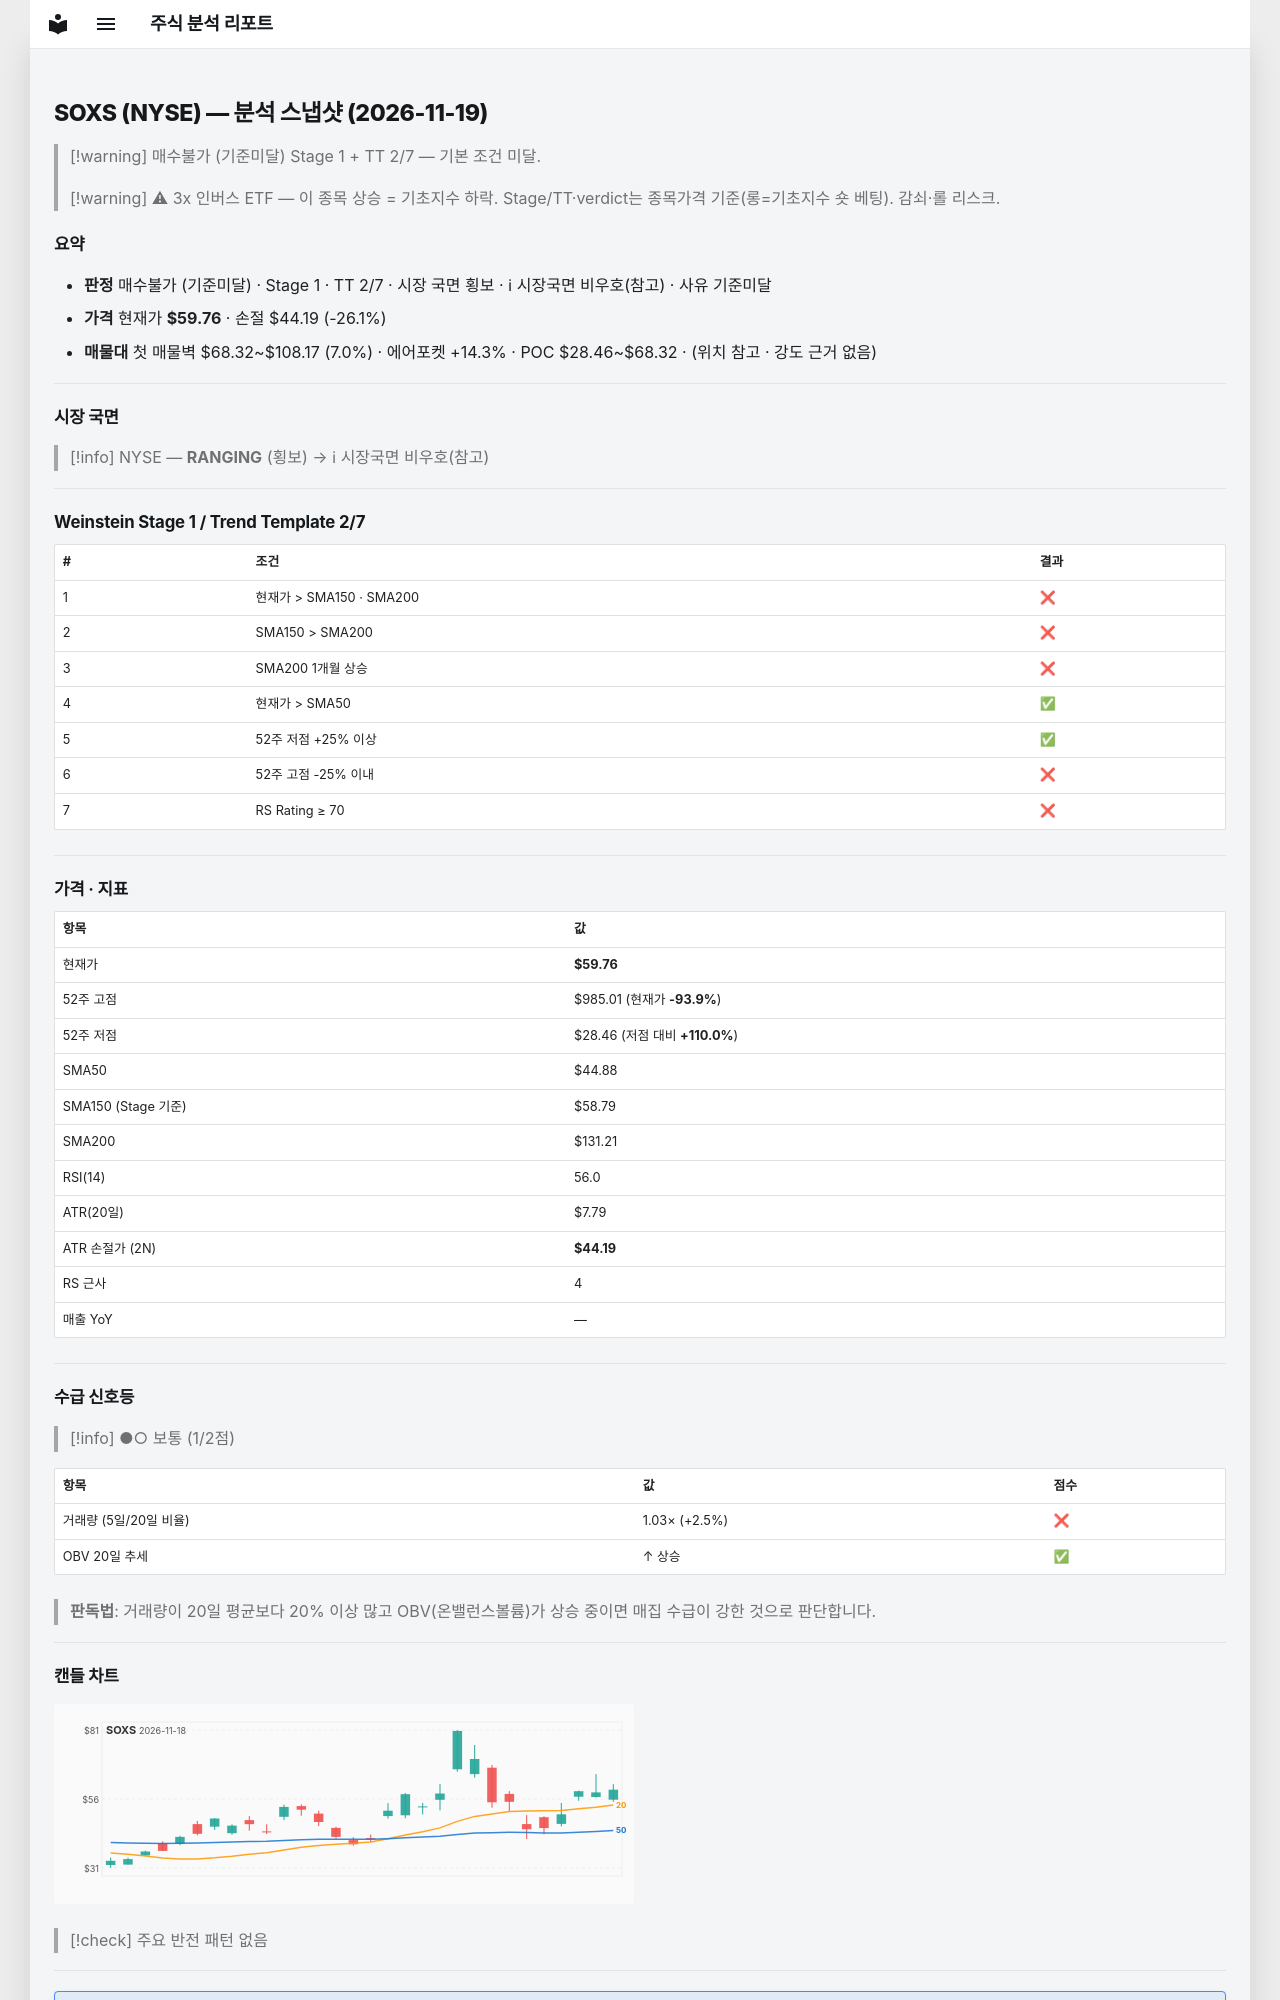

repository: soloandco/stock-reports · page: snapshots/SOXS-2026-11-19/index.html · generator: mkdocs

---
type: analysis-snapshot
title: SOXS 분석 스냅샷
ticker: SOXS
market: NYSE
created: 2026-11-19
updated: 2026-11-19
bar-date: 2026-11-18
verdict: 매수불가
verdict-reason: 기준미달
real-rr: 0.81
sma50-gap-pct: 33.2
weekly-position: 저항대아래
weekly-overhead-price: 72.40
weekly-overhead-pct: 21.1
stage: 1
trend-template-score: 2
tt-max: 7
ma-set: sma-50-150-200
price: 59.760101318359375
stop-price: 44.187714551383294
market-regime: RANGING
supply-demand-score: 1/2
supply-demand-label: 보통
status: tracking
tags:
  - stock-agent
  - watchlist
  - SOXS
  - analysis
related:
  - "[[analysis-template]]"
---

# SOXS (NYSE) — 분석 스냅샷 (2026-11-19)

> [!warning] 매수불가 (기준미달)
> Stage 1 + TT 2/7 — 기본 조건 미달.

> [!warning] ⚠ 3x 인버스 ETF — 이 종목 상승 = 기초지수 하락. Stage/TT·verdict는 종목가격 기준(롱=기초지수 숏 베팅). 감쇠·롤 리스크.

## 요약

- **판정** 매수불가 (기준미달) · Stage 1 · TT 2/7 · 시장 국면 횡보 · ℹ 시장국면 비우호(참고) · 사유 기준미달
- **가격** 현재가 **$59.76** · 손절 $44.19 (-26.1%)
- **매물대** 첫 매물벽 $68.32~$108.17 (7.0%) · 에어포켓 +14.3% · POC $28.46~$68.32 · (위치 참고 · 강도 근거 없음)

---

## 시장 국면

> [!info] NYSE — **RANGING** (횡보) → ℹ 시장국면 비우호(참고)

---

## Weinstein Stage 1 / Trend Template 2/7

| # | 조건 | 결과 |
|---|------|------|
| 1 | 현재가 > SMA150 · SMA200 | ❌ |
| 2 | SMA150 > SMA200 | ❌ |
| 3 | SMA200 1개월 상승 | ❌ |
| 4 | 현재가 > SMA50 | ✅ |
| 5 | 52주 저점 +25% 이상 | ✅ |
| 6 | 52주 고점 -25% 이내 | ❌ |
| 7 | RS Rating ≥ 70 | ❌ |

---

## 가격 · 지표

| 항목 | 값 |
|------|---|
| 현재가 | **$59.76** |
| 52주 고점 | $985.01 (현재가 **-93.9%**) |
| 52주 저점 | $28.46 (저점 대비 **+110.0%**) |
| SMA50 | $44.88 |
| SMA150 (Stage 기준) | $58.79 |
| SMA200 | $131.21 |
| RSI(14) | 56.0 |
| ATR(20일) | $7.79 |
| ATR 손절가 (2N) | **$44.19** |
| RS 근사 | 4 |
| 매출 YoY | — |

---
## 수급 신호등

> [!info] ●○ 보통 (1/2점)

| 항목 | 값 | 점수 |
|------|------|------|
| 거래량 (5일/20일 비율) | 1.03× (+2.5%) | ❌ |
| OBV 20일 추세 | ↑ 상승 | ✅ |

> **판독법**: 거래량이 20일 평균보다 20% 이상 많고 OBV(온밸런스볼륨)가 상승 중이면 매집 수급이 강한 것으로 판단합니다.

---
